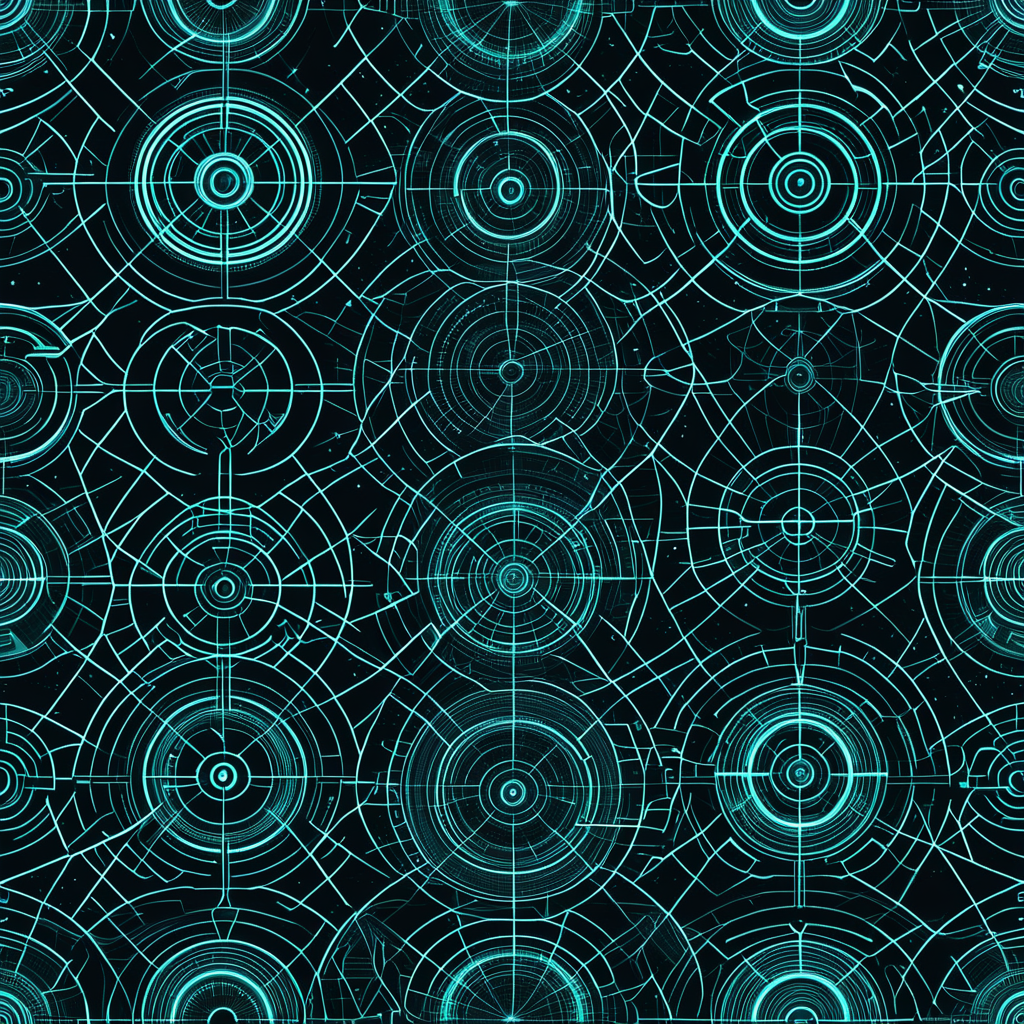
Generation parameters embedded in this image by AUTOMATIC1111 Stable Diffusion web UI or a fork of it (Forge, ...) (PNG 'parameters' text chunk):
<lora:seamless_texture:1> smlstxtr,  The Prophecy of Ragnarok (end of Norse cosmos), (Surrealism:1.1) (Cyberpunk:1.3), seamless pattern
Negative prompt: bad hands, bad feet, bad faces, weird arms and legs, tattoo, statue, picture frame
Steps: 30, Sampler: DPM++ 2M, Schedule type: Karras, CFG scale: 7, Seed: 33782939, Size: 1024x1024, Model hash: 33e58e8668, Model: Juggernaut-XI-byRunDiffusion, Token merging ratio: 0.1, Tiling: True, Lora hashes: "seamless_texture: 14f7c93cfec7", Version: v1.10.1